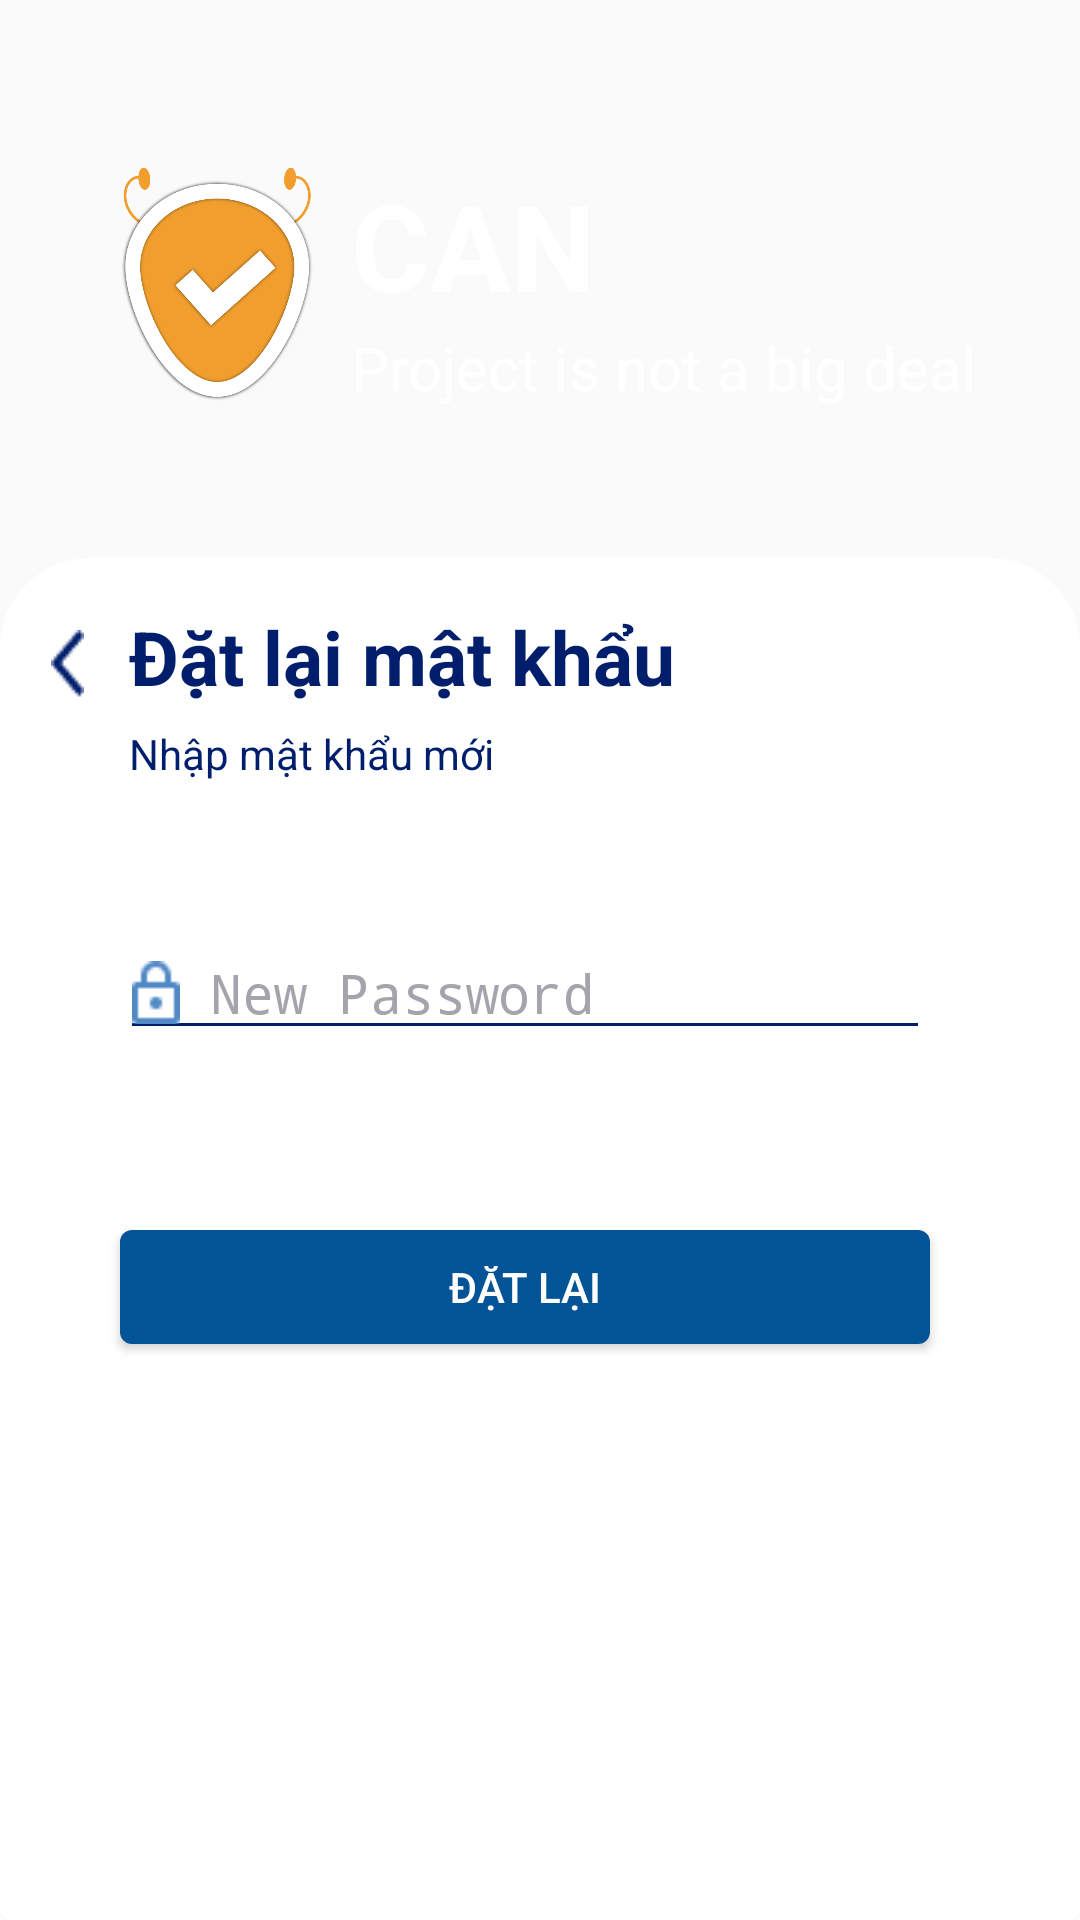

Reconstruct the res/layout file that produces this screen, plus the resources it refers to.
<!-- AndroidManifest.xml: application theme Theme.AppCompat.DayNight.NoActionBar -->
<!-- res/layout/activity_reset_password2.xml -->
<?xml version="1.0" encoding="utf-8"?>
<androidx.constraintlayout.widget.ConstraintLayout xmlns:android="http://schemas.android.com/apk/res/android"
    xmlns:app="http://schemas.android.com/apk/res-auto"
    xmlns:tools="http://schemas.android.com/tools"
    android:layout_width="match_parent"
    android:layout_height="match_parent"
    tools:context=".RegisterActivity"
    android:background="@android:color/transparent"
    android:id="@+id/passwordLayout">

    <ImageView
        android:id="@+id/img_logo2"
        android:layout_width="65dp"
        android:layout_height="80dp"
        android:layout_marginTop="55dp"
        android:layout_marginStart="40dp"
        app:layout_constraintTop_toTopOf="parent"
        app:layout_constraintStart_toStartOf="parent"
        android:src="@drawable/logo2"/>

    <TextView
        android:id="@+id/tv_nameapp"
        android:layout_width="wrap_content"
        android:layout_height="wrap_content"
        android:layout_marginStart="117dp"
        android:layout_marginTop="55dp"
        android:text="CAN"
        android:textColor="#ffffff"
        android:textSize="40sp"
        android:textStyle="bold"
        app:layout_constraintStart_toStartOf="parent"
        app:layout_constraintTop_toTopOf="parent" />

    <TextView
        android:id="@+id/tv_sloganapp"
        android:layout_width="wrap_content"
        android:layout_height="wrap_content"
        android:layout_marginStart="117dp"
        android:layout_marginTop="109dp"
        android:text="Project is not a big deal"
        android:textColor="#ffffff"
        android:textSize="20sp"
        app:layout_constraintStart_toStartOf="parent"
        app:layout_constraintTop_toTopOf="parent" />


    <androidx.constraintlayout.widget.ConstraintLayout
        android:layout_width="match_parent"
        android:layout_height="0dp"
        android:layout_marginTop="50dp"
        android:background="@drawable/backgroud_fill"
        app:layout_constraintBottom_toBottomOf="parent"
        app:layout_constraintEnd_toEndOf="parent"
        app:layout_constraintStart_toStartOf="parent"
        app:layout_constraintTop_toBottomOf="@+id/tv_sloganapp">

        <Button
            android:id="@+id/btn_forget_reset"
            android:layout_width="0dp"
            android:layout_height="38dp"
            android:layout_marginStart="40dp"
            android:layout_marginTop="60dp"
            android:layout_marginEnd="50dp"
            android:background="@drawable/btn_register"
            android:text="Đặt lại"
            android:textColor="#FFFFFF"
            app:layout_constraintEnd_toEndOf="parent"
            app:layout_constraintStart_toStartOf="parent"
            app:layout_constraintTop_toBottomOf="@id/edt_newpass_reset" />

        <TextView
            android:id="@+id/tv_noti_pass_reset"
            android:layout_width="wrap_content"
            android:layout_height="wrap_content"
            android:layout_marginEnd="55dp"
            android:text="Email không được để trống"
            android:textColor="@color/orange"
            android:textSize="12sp"
            android:visibility="invisible"
            app:layout_constraintEnd_toEndOf="parent"
            app:layout_constraintTop_toBottomOf="@+id/edt_newpass_reset" />

        <ImageView
            android:id="@+id/img_back"
            android:layout_width="wrap_content"
            android:layout_height="wrap_content"
            android:layout_marginStart="16dp"
            android:layout_marginTop="24dp"
            android:layout_marginEnd="14dp"
            android:background="@drawable/vector_register"
            app:layout_constraintEnd_toStartOf="@+id/tv_password"
            app:layout_constraintStart_toStartOf="parent"
            app:layout_constraintTop_toTopOf="parent" />

        <TextView
            android:id="@+id/tv_password"
            android:layout_width="wrap_content"
            android:layout_height="wrap_content"
            android:layout_marginStart="43dp"
            android:layout_marginTop="16dp"
            android:text="Đặt lại mật khẩu"
            android:textColor="@color/main_blue"
            android:textSize="25sp"
            android:textStyle="bold"
            app:layout_constraintStart_toStartOf="parent"
            app:layout_constraintTop_toTopOf="parent" />

        <TextView
            android:id="@+id/tv_intro"
            android:layout_width="293dp"
            android:layout_height="32dp"
            android:layout_marginStart="43dp"
            android:layout_marginTop="6dp"
            android:text="Nhập mật khẩu mới"
            android:textColor="@color/main_blue"
            android:textSize="14sp"
            app:layout_constraintStart_toStartOf="parent"
            app:layout_constraintTop_toBottomOf="@+id/tv_password" />

        <EditText
            android:id="@+id/edt_newpass_reset"
            android:layout_width="0dp"
            android:layout_height="wrap_content"
            android:layout_marginStart="40dp"
            android:layout_marginTop="35dp"
            android:layout_marginEnd="50dp"
            android:backgroundTint="@color/main_blue"
            android:drawableStart="@drawable/password_2"
            android:drawablePadding="10dp"
            android:ems="10"
            android:hint="New Password"
            android:inputType="textWebPassword"
            android:textColor="@color/main_blue"
            android:textColorHint="#A5A4AD"
            app:layout_constraintEnd_toEndOf="parent"
            app:layout_constraintStart_toStartOf="parent"
            app:layout_constraintTop_toBottomOf="@+id/tv_intro" />

        <ImageView
            android:id="@+id/image_hide_reset"
            android:layout_width="28dp"
            android:layout_height="30dp"
            android:layout_marginTop="32dp"
            android:layout_marginEnd="48dp"
            android:backgroundTint="@color/main_blue"
            app:layout_constraintEnd_toEndOf="parent"
            app:layout_constraintTop_toBottomOf="@+id/tv_intro"
            app:srcCompat="@drawable/eye_off_outline" />


    </androidx.constraintlayout.widget.ConstraintLayout>
</androidx.constraintlayout.widget.ConstraintLayout>
<!-- resources referenced by this layout -->
<resources>
  <color name="main_blue">#001E6C</color>
  <color name="orange">#FFAA4C</color>
  <!-- drawable backgroud_fill (drawable) -->
  <?xml version="1.0" encoding="utf-8"?>
  <selector xmlns:android="http://schemas.android.com/apk/res/android">
      <item>
          <shape android:shape="rectangle">
              <solid android:color="#ffff"></solid>
              <corners android:radius="4dp" android:topLeftRadius="30dp" android:topRightRadius="30dp"/>
          </shape>
      </item>
  </selector>
  <!-- drawable btn_register (drawable) -->
  <?xml version="1.0" encoding="utf-8"?>
  <selector xmlns:android="http://schemas.android.com/apk/res/android">
      <item>
          <shape android:shape="rectangle">
              <solid android:color="@color/second_blue" ></solid>
              <corners android:radius="4dp" />
          </shape>
      </item>
  </selector>
  <!-- drawable logo2: png bitmap (drawable, 56473 bytes) -->
  <!-- drawable password_2: png bitmap (drawable, 391 bytes) -->
  <!-- drawable vector_register: png bitmap (drawable, 473 bytes) -->
  <color name="second_blue">#035397</color>
</resources>
